4-way image classification set "DetermineTheShape" from GitHub (marsonfire/DetermineTheShape); label vocabulary: circle, pentagon, rectangle, triangle.

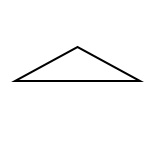
Label: triangle

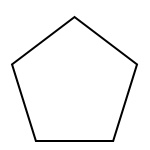
Label: pentagon

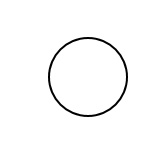
Label: circle

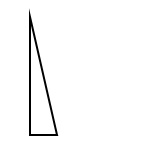
Label: triangle

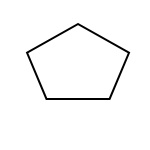
Label: pentagon

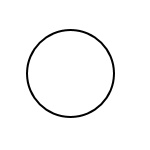
Label: circle
